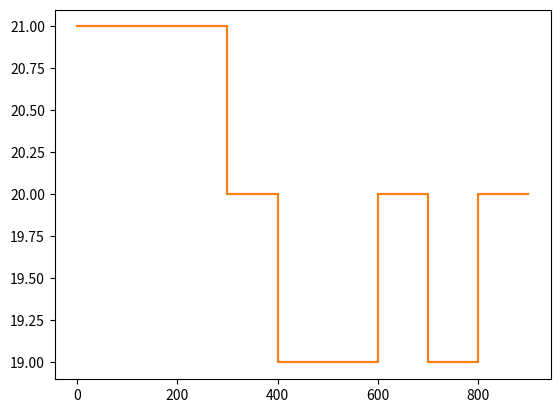

This chart was generated by the following Python code:
import numpy as np
import matplotlib.pyplot as plt

def smpGenerator():
    xrandom = np.arange(0, 1000, 100)
    x_val = np.sort(xrandom)
    y_val = np.zeros(10)
    y_val[0] = np.random.randint(0, 50)
    for i in range(1, 10):
        y_val[i] = np.clip(y_val[i-1] + np.random.randint(-1, 1 + 1), 0, 50)

    plt.step(x_val, y_val)
    plt.show()

    return x_val, y_val

def readGraph(time, xval, yval):
    length = len(xval)
    newx = newy = []
    newx = xval[:time]
    newy = yval[:time]
    plt.step(newx, newy)
    plt.show()


xval, yval = smpGenerator()
readGraph(500, xval, yval)




